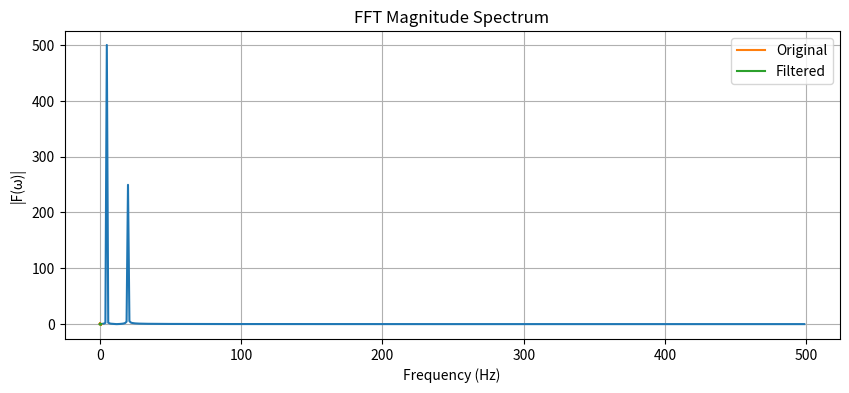

The script that saved this image:
import numpy as np
import matplotlib.pyplot as plt

# 1. Create a signal: sum of two sine waves
t = np.linspace(0, 1, 1000)  # 1 second, 1000 samples
f1, f2 = 5, 20               # frequencies in Hz
signal = np.sin(2*np.pi*f1*t) + 0.5*np.sin(2*np.pi*f2*t)

# 2. Compute FFT
F = np.fft.fft(signal)
freq = np.fft.fftfreq(len(signal), d=(t[1]-t[0]))

# 3. Take only the positive frequencies for plotting
mask = freq >= 0
plt.figure(figsize=(10,4))
plt.plot(freq[mask], np.abs(F[mask]))
plt.title("FFT Magnitude Spectrum")
plt.xlabel("Frequency (Hz)")
plt.ylabel("|F(ω)|")
plt.grid(True)
plt.show()

import numpy as np
import matplotlib.pyplot as plt

t = np.linspace(0, 1, 1000)
signal = np.sin(2*np.pi*t) + 0.5*np.sin(50*np.pi*t)

# Fourier transform
fft_coeffs = np.fft.fft(signal)
# Zero out high-frequency coefficients
fft_coeffs[10:-10] = 0
# Reconstruct signal
filtered_signal = np.fft.ifft(fft_coeffs)

plt.plot(t, signal, label='Original')
plt.plot(t, filtered_signal.real, label='Filtered')
plt.legend()
plt.show()

